2-way image classification set "3. Cropped Dataset" from GitHub (leonprietobailo/msc-cv-thesis); label vocabulary: defective front, ok front.

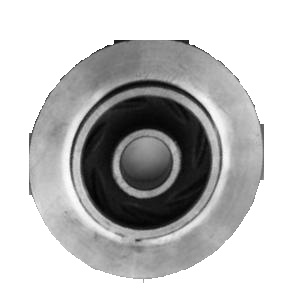
Label: defective front

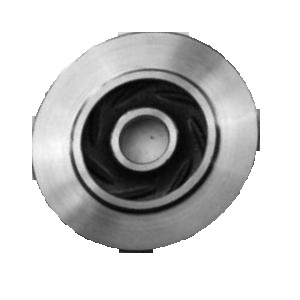
Label: ok front

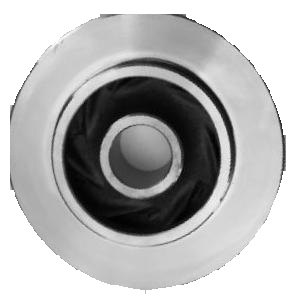
Label: ok front

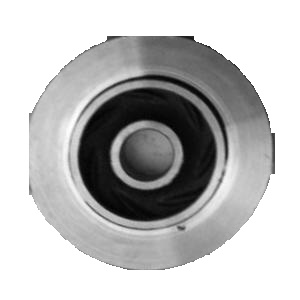
Label: defective front

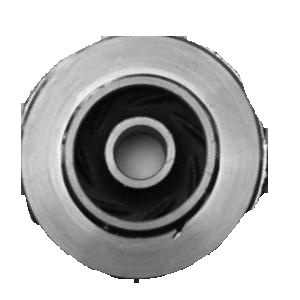
Label: defective front

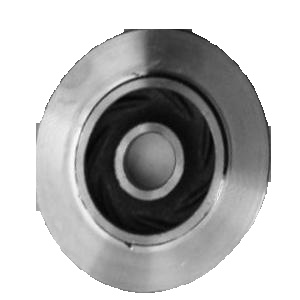
Label: defective front
